Run: headless pygame with SDL's dummy video driver; simulated clock (each Clock.tick advances the game by its frame time, no real sleeping); random seed 0; keys injected as events and as key.get_pressed() state; mouse plan: one left click at the window centre at the start of phase 2, then a move to the lower-right quarter at the start of phase 3.
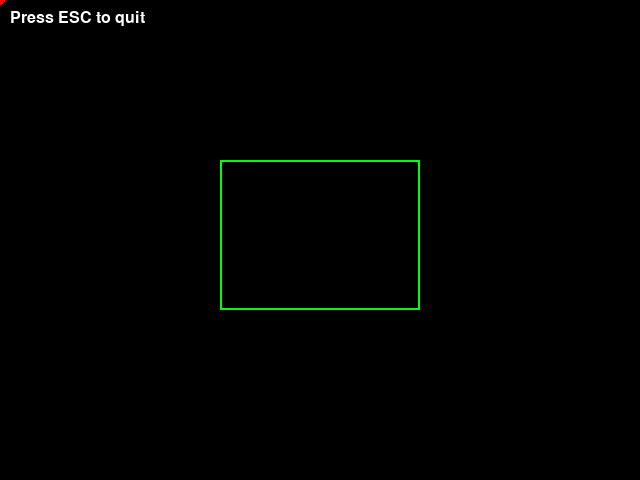
Frame 1 of 4 · flips 1–60 · no input
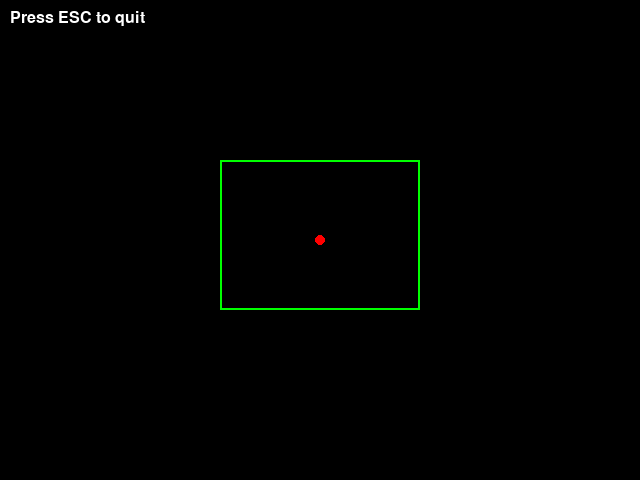
Frame 2 of 4 · flips 61–180 · clicked the window centre · tapped SPACE, RETURN · held RIGHT (→), D
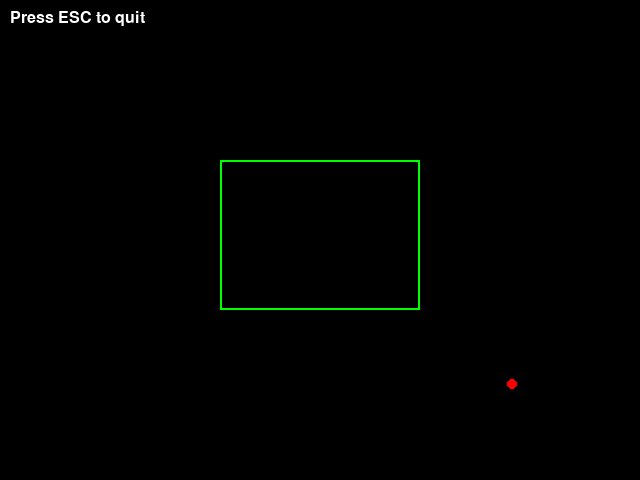
Frame 3 of 4 · flips 181–300 · moved the mouse to the lower-right quarter · held DOWN (↓), S
Frame 4 of 4 · flips 301–420 · held LEFT (←), A, UP (↑), W · screen unchanged from frame 3, image omitted

The pygame program that drew these frames:

import pygame
import sys

# 1) Pygame 초기화
pygame.init()

# 2) 화면 생성 (640×480, 더블 버퍼링)
screen = pygame.display.set_mode(
    (640, 480),
    pygame.DOUBLEBUF
)
pygame.display.set_caption("Step 01: 초기화와 Surface")

clock = pygame.time.Clock() # FPS 조절용
font = pygame.font.SysFont(None, 24) # 기본 폰트


while True:  
   
    # 1) 화면 클리어 → 뒷버퍼 준비
    screen.fill((0, 0, 0))

    # 2) 예시 도형 그리기
    
    # 중앙에 사각형 그리기
    pygame.draw.rect(screen, (0,255,0),
                     pygame.Rect(220,160,200,150), 2)
    
    # 마우스 위치에 원 그리기
    mx, my = pygame.mouse.get_pos()
    pygame.draw.circle(screen, (255,0,0), (mx, my), 5)

    # 3) 안내 문구 표시
    screen.blit(
      font.render("Press ESC to quit", True, (255,255,255)),
      (10,10)
    )

    # 4) 화면 교체
    pygame.display.flip()
    clock.tick(30)   # 초당 30FPS 고정
    
     # 이벤트 처리
    for e in pygame.event.get():
        if e.type == pygame.QUIT or (
           e.type == pygame.KEYDOWN and e.key == pygame.K_ESCAPE):
            pygame.quit(); sys.exit()
